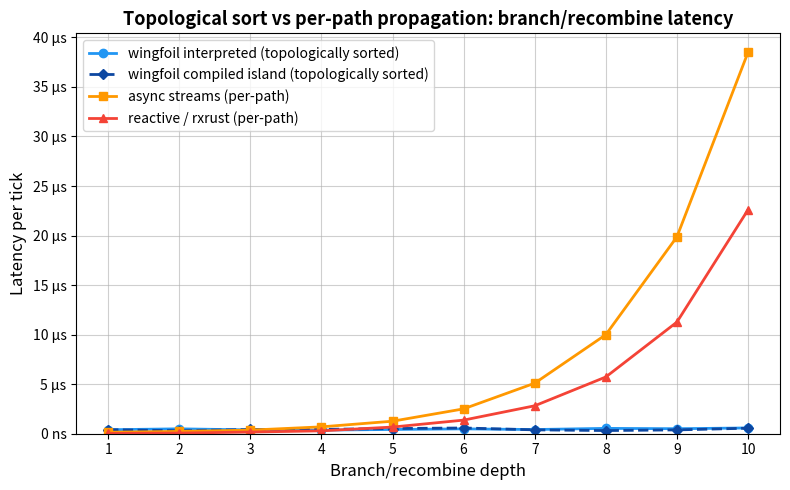
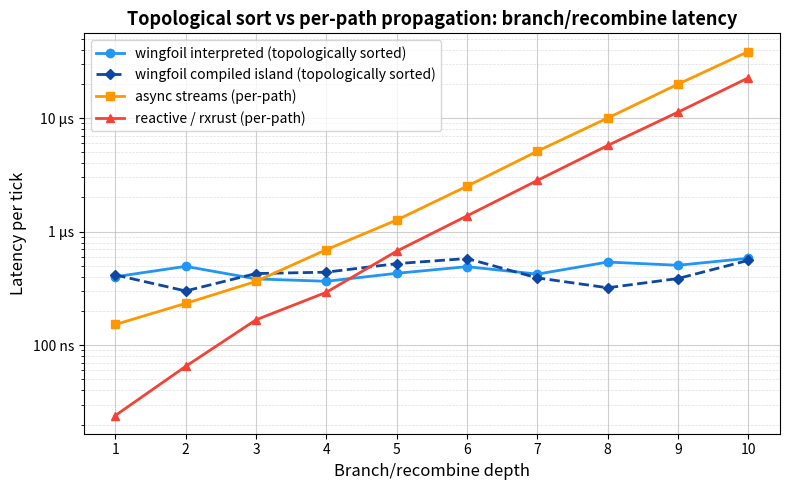
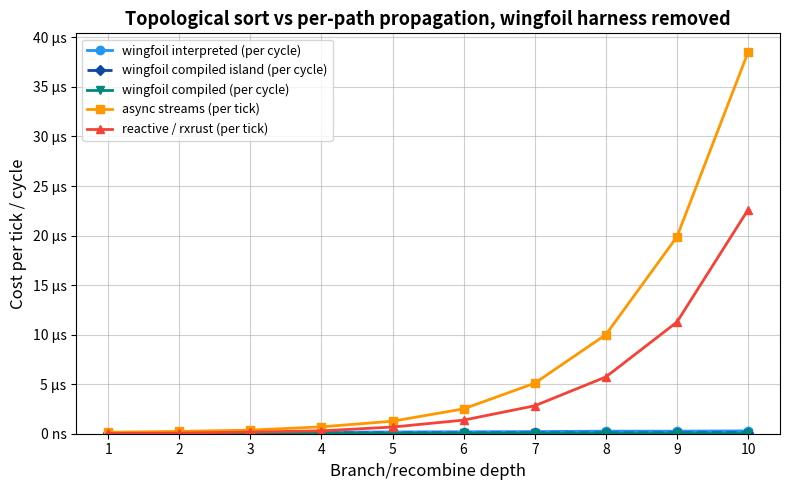
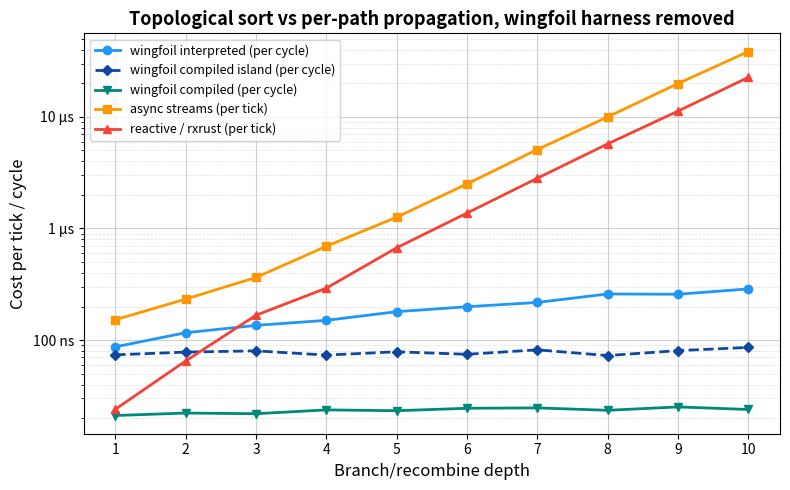
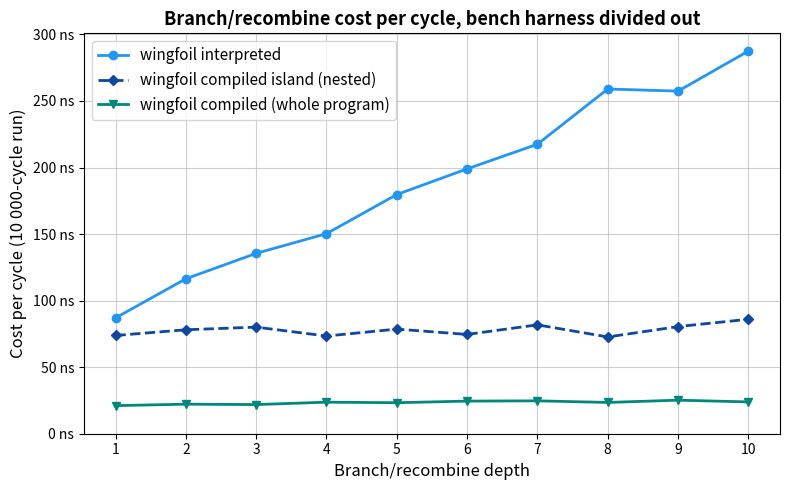

Python code for these plots, in order:
# Renders the charts for the topological-sort vs per-path-propagation
# branch/recombine comparison: latency.png and cross_library.png on a linear
# axis, latency_log.png and cross_library_log.png on a log one (same data drawn
# twice — linear for the shape, log to read the low end), plus per_cycle.png.
#
# The arrays below are *readings*, not source: refill them from a local run
# before regenerating the plots, since criterion wall-clock numbers are
# hardware-specific.
#
#   cargo bench -p wingfoil --features bench --bench bfs_vs_dfs_wingfoil
#   cargo bench -p wingfoil --bench bfs_vs_dfs_reactive
#   cargo bench -p wingfoil --features async --bench bfs_vs_dfs_async_streams
#   python plot.py
#
# Read the numbers off the criterion *console output* of each run, not out of
# `target/criterion/`: all three targets name their per-tick benchmarks
# `depth_1`..`depth_10`, so whichever ran last owns those directories on disk.
#
# The wingfoil target emits five series from two sets of `nitro!` blocks:
# `depth_N` / `depth_N_nested` are per *tick* through the bench handshake (the
# measurement the other two libraries also make), and
# `cycles_depth_N/{interpreted,compiled,nested}` are per *cycle* over a fixed
# 10 000-cycle run with no handshake under them — whole-run time divided by
# 10 000 goes in the second group of arrays.
#
# The values in place are a wingfoil engine reading — every series measured back to
# back on the machine described in `../images/lscpu-b.txt` (4-core 2.10 GHz
# Xeon VM). Point estimates, in nanoseconds.
import matplotlib
matplotlib.use('Agg')
import matplotlib.pyplot as plt
import matplotlib.ticker as ticker

depths = list(range(1, 11))

# Per tick, through the bench harness handshake. The wingfoil pair carries a
# criterion<->worker handshake that rxrust and tokio do not pay; see the README.
wingfoil = [400, 494, 383, 365, 429, 491, 422, 539, 505, 582]
nested   = [415, 300, 427, 439, 522, 579, 391, 320, 386, 558]
async_s  = [152, 233, 364, 693, 1263, 2509, 5100, 9996, 19869, 38487]
reactive = [24, 65, 167, 292, 672, 1374, 2820, 5727, 11266, 22595]

# Per cycle, harness divided out (whole-run time / 10 000 cycles).
cyc_interp   = [87.0, 116.4, 135.5, 150.3, 179.7, 199.0, 217.5, 259.0, 257.4, 287.5]
cyc_compiled = [21.1, 22.2, 21.9, 23.7, 23.3, 24.5, 24.7, 23.5, 25.2, 23.9]
cyc_nested   = [73.8, 78.1, 80.1, 73.4, 78.6, 74.6, 81.8, 72.7, 80.5, 86.0]

INTERP_COLOR   = '#2196F3'
ISLAND_COLOR   = '#0D47A1'
COMPILED_COLOR = '#00897B'
ASYNC_COLOR    = '#FF9800'
RX_COLOR       = '#F44336'


def style(ax, ylabel, title, legend_size=11):
    ax.grid(True, which='major', linestyle='-', linewidth=0.8, alpha=0.6)
    ax.grid(True, which='minor', linestyle='--', linewidth=0.5, alpha=0.4)
    ax.set_axisbelow(True)
    ax.set_xticks(depths)
    ax.set_xlabel('Branch/recombine depth', fontsize=12)
    ax.set_ylabel(ylabel, fontsize=12)
    ax.set_title(title, fontsize=13, fontweight='bold')
    ax.legend(fontsize=legend_size)


def fmt_time(y, _):
    return f'{y:.0f} ns' if y < 1000 else f'{y/1000:.0f} µs'


def log_axis(ax):
    ax.set_yscale('log')
    ax.yaxis.set_major_locator(ticker.LogLocator(base=10))
    ax.yaxis.set_minor_locator(ticker.LogLocator(base=10, subs=[2, 3, 4, 5, 6, 7, 8, 9]))
    ax.yaxis.set_major_formatter(ticker.FuncFormatter(fmt_time))
    ax.yaxis.set_minor_formatter(ticker.NullFormatter())


def linear_axis(ax):
    ax.set_ylim(bottom=0)
    ax.yaxis.set_major_formatter(ticker.FuncFormatter(fmt_time))


def render(series, ylabel, title, stem, legend_size):
    """Draw the same series twice — linear for impact, log to read the low end.

    A linear axis is what makes the doubling visible as doubling: the per-path
    baselines go near-vertical while every wingfoil line flattens onto the
    floor. It is also unreadable below ~1 µs, which is where the crossovers and
    the whole separation between the wingfoil tiers live — hence both, with the
    README leading on the linear one and linking the log one for detail.
    """
    for suffix, axis in (('', linear_axis), ('_log', log_axis)):
        fig, ax = plt.subplots(figsize=(8, 5))
        for ys, marker, color, label in series:
            ax.plot(depths, ys, marker, color=color, linewidth=2,
                    markersize=5 if '--' in marker else 6, label=label)
        axis(ax)
        style(ax, ylabel, title, legend_size)
        fig.tight_layout()
        fig.savefig(f'{stem}{suffix}.png', dpi=150, bbox_inches='tight')
        plt.close(fig)


# --- Chart 1: the cross-library comparison, per tick ------------------------
#
# All four series are one tick through their own harness. The wingfoil pair is
# the only one paying a cross-thread handshake, which is why they sit a few
# hundred ns up and read as flat well before the graph is: see the README.
render(
    [
        (wingfoil, 'o-', INTERP_COLOR, 'wingfoil interpreted (topologically sorted)'),
        (nested, 'D--', ISLAND_COLOR, 'wingfoil compiled island (topologically sorted)'),
        (async_s, 's-', ASYNC_COLOR, 'async streams (per-path)'),
        (reactive, '^-', RX_COLOR, 'reactive / rxrust (per-path)'),
    ],
    'Latency per tick',
    'Topological sort vs per-path propagation: branch/recombine latency',
    'latency',
    10,
)

# --- Chart 2: the three wingfoil tiers, per cycle, linear scale -------------
#
# The same graphs with the harness handshake divided out, on a linear axis: this
# is the O(N) claim itself — one more level is one more node, a fixed step up,
# not a doubling. (Compare the log axis above, where the per-path libraries need
# four decades.) Both compiled tiers are flat: their added node is straight-line
# code, so it costs about what the arithmetic costs rather than the
# interpreter's ~22 ns of dispatch.
fig2, ax2 = plt.subplots(figsize=(8, 5))

ax2.plot(depths, cyc_interp, 'o-', color=INTERP_COLOR, linewidth=2, markersize=6,
         label='wingfoil interpreted')
ax2.plot(depths, cyc_nested, 'D--', color=ISLAND_COLOR, linewidth=2, markersize=5,
         label='wingfoil compiled island (nested)')
ax2.plot(depths, cyc_compiled, 'v-', color=COMPILED_COLOR, linewidth=2, markersize=6,
         label='wingfoil compiled (whole program)')

ax2.set_ylim(bottom=0)
ax2.yaxis.set_major_formatter(ticker.FuncFormatter(fmt_time))

style(ax2, 'Cost per cycle (10 000-cycle run)',
      'Branch/recombine cost per cycle, bench harness divided out')
fig2.tight_layout()
fig2.savefig('per_cycle.png', dpi=150, bbox_inches='tight')

# --- Chart 3: cross-library, with the wingfoil handshake removed ------------
#
# Chart 1 is the measurement the three targets actually make, and it is
# conservative: only the wingfoil series pays a handshake. This chart puts the
# harness-free wingfoil tiers against the same two baselines, which is the
# closest like-for-like available — the baselines have no handshake to remove,
# and wingfoil's has been divided out. Mixed harnesses, so read the *slopes*;
# the ratios are quoted in the README with that caveat attached.
render(
    [
        (cyc_interp, 'o-', INTERP_COLOR, 'wingfoil interpreted (per cycle)'),
        (cyc_nested, 'D--', ISLAND_COLOR, 'wingfoil compiled island (per cycle)'),
        (cyc_compiled, 'v-', COMPILED_COLOR, 'wingfoil compiled (per cycle)'),
        (async_s, 's-', ASYNC_COLOR, 'async streams (per tick)'),
        (reactive, '^-', RX_COLOR, 'reactive / rxrust (per tick)'),
    ],
    'Cost per tick / cycle',
    'Topological sort vs per-path propagation, wingfoil harness removed',
    'cross_library',
    9,
)

print("saved")
